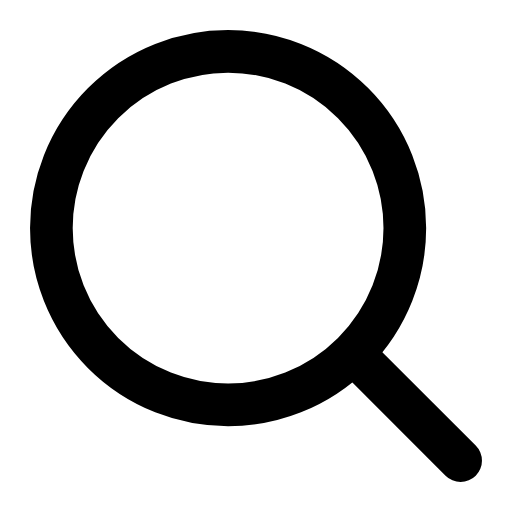
t = 0.00 s
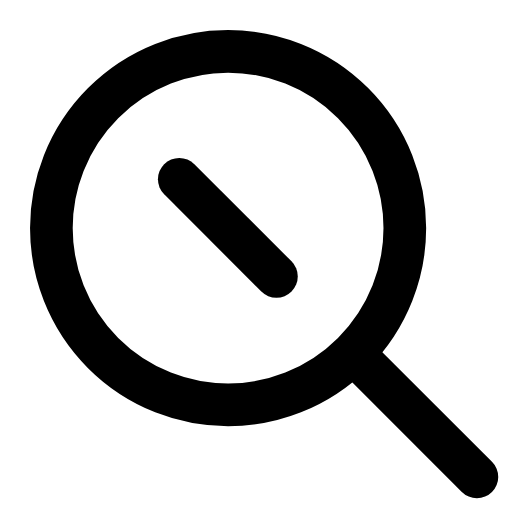
t = 0.29 s
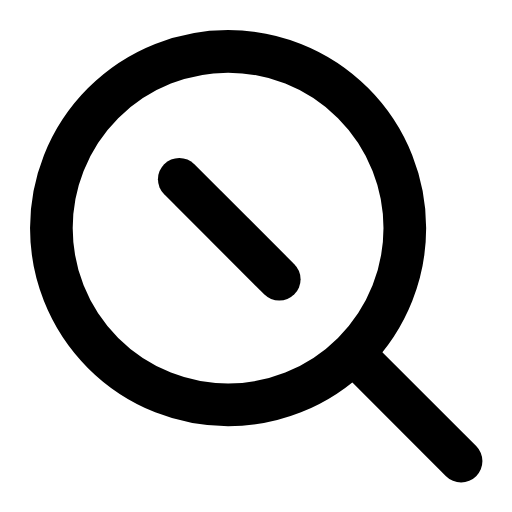
t = 0.51 s
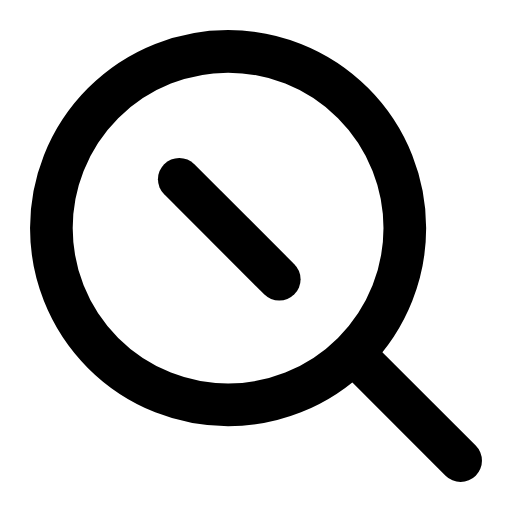
t = 0.78 s
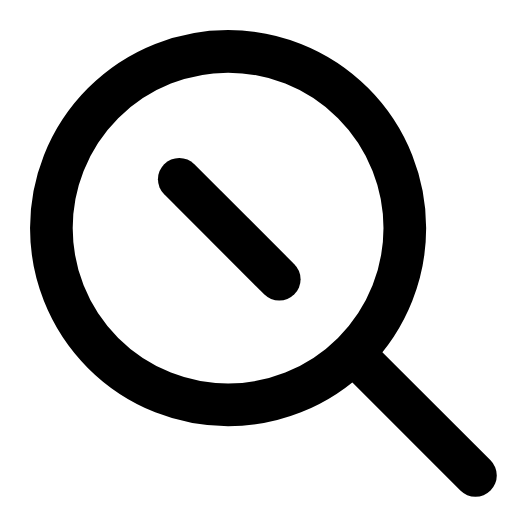
t = 1.06 s
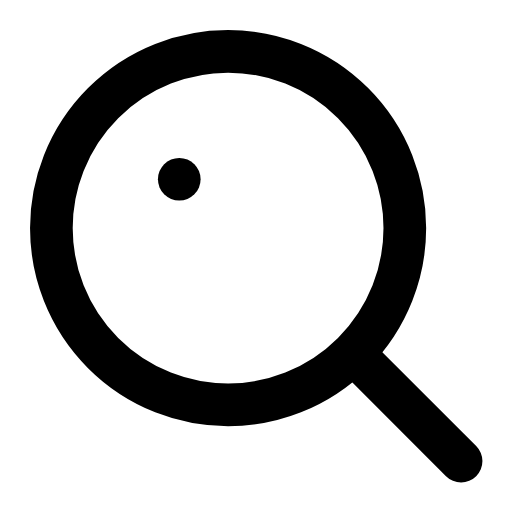
t = 1.34 s

The animated SVG that drew these frames (rendered in a browser with its animation timeline set to each time). Animation: 3 SMIL elements (animate=3); one cycle of 1.60 s, repeats indefinitely.

<svg xmlns="http://www.w3.org/2000/svg" width="24" height="24" viewBox="0 0 24 24" fill="none"><g transform="translate(-1.08 -1.08) scale(1.09)"><circle stroke="currentColor" stroke-width="1.835" stroke-linecap="round" stroke-linejoin="round" fill="none" cx="10.8" cy="10.8" r="7.6"></circle><path stroke="currentColor" stroke-width="1.835" stroke-linecap="round" stroke-linejoin="round" fill="none" d="M8.7 8.7L13 13" pathLength="1" stroke-dasharray="1"><animate attributeName="stroke-dashoffset" values="1;1;0;0;0;0;1;1;1" keyTimes="0;0.09;0.27;0.45;0.6;0.72;0.84;0.9;1" dur="1.6s" repeatCount="indefinite" calcMode="spline" keySplines="0.16 1 0.3 1;0.16 1 0.3 1;0.16 1 0.3 1;0.16 1 0.3 1;0.16 1 0.3 1;0.16 1 0.3 1;0.16 1 0.3 1;0.16 1 0.3 1"/></path><line stroke="currentColor" stroke-width="1.835" stroke-linecap="round" stroke-linejoin="round" fill="none" x1="16.3" y1="16.3" x2="20.8" y2="20.8"><animate attributeName="x2" values="20.8;21.5;20.8;20.8;21.5;20.8;20.8" keyTimes="0;0.189;0.45;0.6;0.774;0.9;1" dur="1.6s" repeatCount="indefinite" calcMode="spline" keySplines="0.16 1 0.3 1;0.16 1 0.3 1;0.16 1 0.3 1;0.16 1 0.3 1;0.16 1 0.3 1;0.16 1 0.3 1"/><animate attributeName="y2" values="20.8;21.5;20.8;20.8;21.5;20.8;20.8" keyTimes="0;0.189;0.45;0.6;0.774;0.9;1" dur="1.6s" repeatCount="indefinite" calcMode="spline" keySplines="0.16 1 0.3 1;0.16 1 0.3 1;0.16 1 0.3 1;0.16 1 0.3 1;0.16 1 0.3 1;0.16 1 0.3 1"/></line></g></svg>
